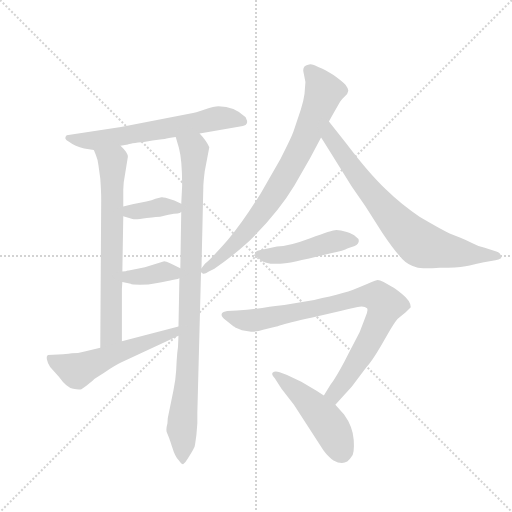
t = 0.00 s
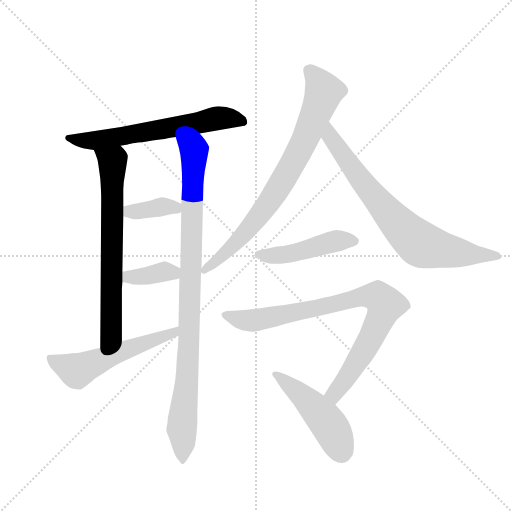
t = 1.76 s
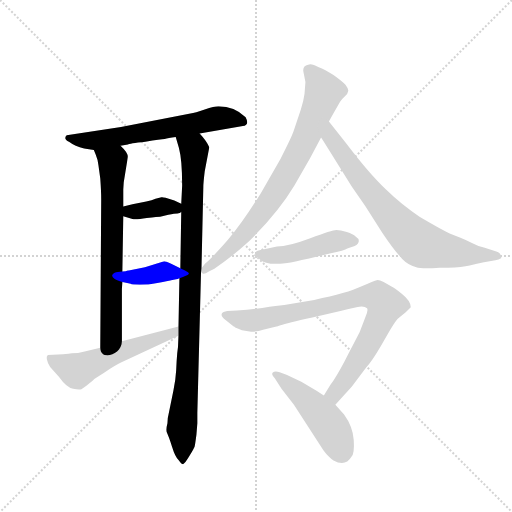
t = 3.53 s
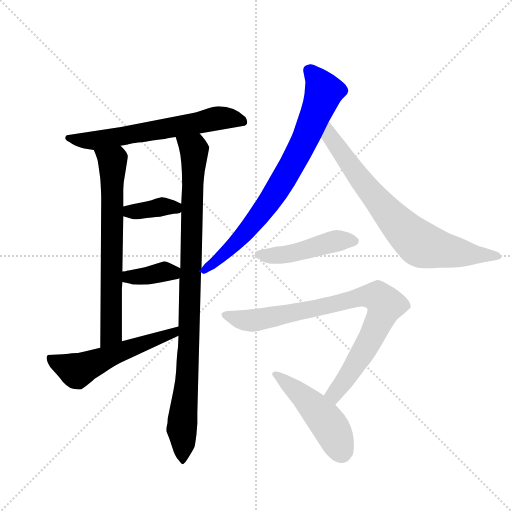
t = 5.29 s
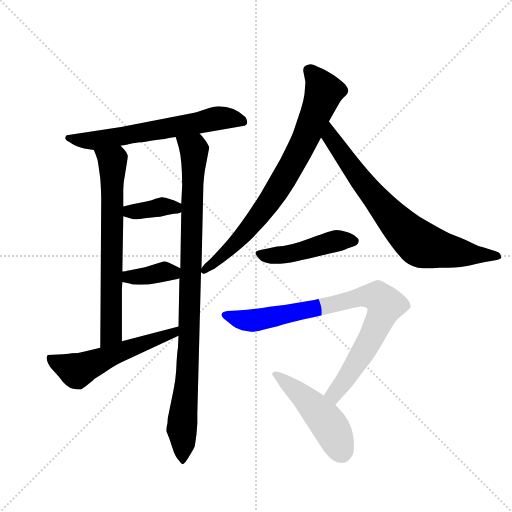
t = 7.05 s
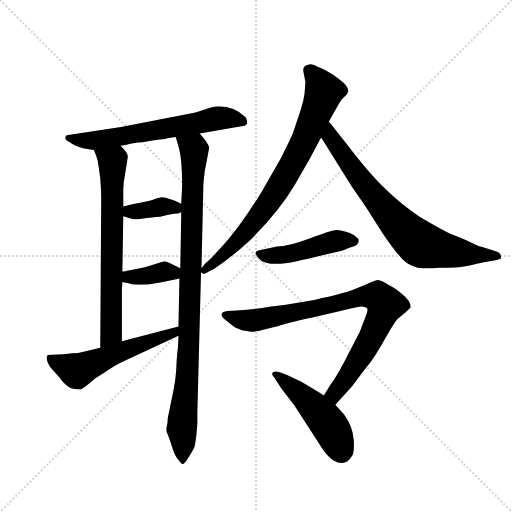
t = 8.82 s

The animated SVG that drew these frames (rendered in a browser with its animation timeline set to each time). Animation: 11 CSS @keyframes rules; one cycle of 8.82 s.

<svg version="1.1" viewBox="0 0 1024 1024" xmlns="http://www.w3.org/2000/svg">
  <g stroke="lightgray" stroke-dasharray="1,1" stroke-width="1" transform="scale(4, 4)">
    <line x1="0" y1="0" x2="256" y2="256"></line>
    <line x1="256" y1="0" x2="0" y2="256"></line>
    <line x1="128" y1="0" x2="128" y2="256"></line>
    <line x1="0" y1="128" x2="256" y2="128"></line>
  </g>
  <g transform="scale(0.92, -0.92) translate(60, -900)">
    <style type="text/css">
      
        @keyframes keyframes0 {
          from {
            stroke: blue;
            stroke-dashoffset: 636;
            stroke-width: 128;
          }
          67% {
            animation-timing-function: step-end;
            stroke: blue;
            stroke-dashoffset: 0;
            stroke-width: 128;
          }
          to {
            stroke: black;
            stroke-width: 1024;
          }
        }
        #make-me-a-hanzi-animation-0 {
          animation: keyframes0 0.767578125s both;
          animation-delay: 0s;
          animation-timing-function: linear;
        }
      
        @keyframes keyframes1 {
          from {
            stroke: blue;
            stroke-dashoffset: 697;
            stroke-width: 128;
          }
          69% {
            animation-timing-function: step-end;
            stroke: blue;
            stroke-dashoffset: 0;
            stroke-width: 128;
          }
          to {
            stroke: black;
            stroke-width: 1024;
          }
        }
        #make-me-a-hanzi-animation-1 {
          animation: keyframes1 0.8172200520833334s both;
          animation-delay: 0.767578125s;
          animation-timing-function: linear;
        }
      
        @keyframes keyframes2 {
          from {
            stroke: blue;
            stroke-dashoffset: 974;
            stroke-width: 128;
          }
          76% {
            animation-timing-function: step-end;
            stroke: blue;
            stroke-dashoffset: 0;
            stroke-width: 128;
          }
          to {
            stroke: black;
            stroke-width: 1024;
          }
        }
        #make-me-a-hanzi-animation-2 {
          animation: keyframes2 1.0426432291666667s both;
          animation-delay: 1.5847981770833335s;
          animation-timing-function: linear;
        }
      
        @keyframes keyframes3 {
          from {
            stroke: blue;
            stroke-dashoffset: 373;
            stroke-width: 128;
          }
          55% {
            animation-timing-function: step-end;
            stroke: blue;
            stroke-dashoffset: 0;
            stroke-width: 128;
          }
          to {
            stroke: black;
            stroke-width: 1024;
          }
        }
        #make-me-a-hanzi-animation-3 {
          animation: keyframes3 0.5535481770833334s both;
          animation-delay: 2.62744140625s;
          animation-timing-function: linear;
        }
      
        @keyframes keyframes4 {
          from {
            stroke: blue;
            stroke-dashoffset: 371;
            stroke-width: 128;
          }
          55% {
            animation-timing-function: step-end;
            stroke: blue;
            stroke-dashoffset: 0;
            stroke-width: 128;
          }
          to {
            stroke: black;
            stroke-width: 1024;
          }
        }
        #make-me-a-hanzi-animation-4 {
          animation: keyframes4 0.5519205729166666s both;
          animation-delay: 3.1809895833333335s;
          animation-timing-function: linear;
        }
      
        @keyframes keyframes5 {
          from {
            stroke: blue;
            stroke-dashoffset: 555;
            stroke-width: 128;
          }
          64% {
            animation-timing-function: step-end;
            stroke: blue;
            stroke-dashoffset: 0;
            stroke-width: 128;
          }
          to {
            stroke: black;
            stroke-width: 1024;
          }
        }
        #make-me-a-hanzi-animation-5 {
          animation: keyframes5 0.70166015625s both;
          animation-delay: 3.73291015625s;
          animation-timing-function: linear;
        }
      
        @keyframes keyframes6 {
          from {
            stroke: blue;
            stroke-dashoffset: 788;
            stroke-width: 128;
          }
          72% {
            animation-timing-function: step-end;
            stroke: blue;
            stroke-dashoffset: 0;
            stroke-width: 128;
          }
          to {
            stroke: black;
            stroke-width: 1024;
          }
        }
        #make-me-a-hanzi-animation-6 {
          animation: keyframes6 0.8912760416666666s both;
          animation-delay: 4.4345703125s;
          animation-timing-function: linear;
        }
      
        @keyframes keyframes7 {
          from {
            stroke: blue;
            stroke-dashoffset: 768;
            stroke-width: 128;
          }
          71% {
            animation-timing-function: step-end;
            stroke: blue;
            stroke-dashoffset: 0;
            stroke-width: 128;
          }
          to {
            stroke: black;
            stroke-width: 1024;
          }
        }
        #make-me-a-hanzi-animation-7 {
          animation: keyframes7 0.875s both;
          animation-delay: 5.325846354166667s;
          animation-timing-function: linear;
        }
      
        @keyframes keyframes8 {
          from {
            stroke: blue;
            stroke-dashoffset: 464;
            stroke-width: 128;
          }
          60% {
            animation-timing-function: step-end;
            stroke: blue;
            stroke-dashoffset: 0;
            stroke-width: 128;
          }
          to {
            stroke: black;
            stroke-width: 1024;
          }
        }
        #make-me-a-hanzi-animation-8 {
          animation: keyframes8 0.6276041666666666s both;
          animation-delay: 6.200846354166667s;
          animation-timing-function: linear;
        }
      
        @keyframes keyframes9 {
          from {
            stroke: blue;
            stroke-dashoffset: 854;
            stroke-width: 128;
          }
          74% {
            animation-timing-function: step-end;
            stroke: blue;
            stroke-dashoffset: 0;
            stroke-width: 128;
          }
          to {
            stroke: black;
            stroke-width: 1024;
          }
        }
        #make-me-a-hanzi-animation-9 {
          animation: keyframes9 0.9449869791666666s both;
          animation-delay: 6.828450520833334s;
          animation-timing-function: linear;
        }
      
        @keyframes keyframes10 {
          from {
            stroke: blue;
            stroke-dashoffset: 480;
            stroke-width: 128;
          }
          61% {
            animation-timing-function: step-end;
            stroke: blue;
            stroke-dashoffset: 0;
            stroke-width: 128;
          }
          to {
            stroke: black;
            stroke-width: 1024;
          }
        }
        #make-me-a-hanzi-animation-10 {
          animation: keyframes10 0.640625s both;
          animation-delay: 7.773437500000001s;
          animation-timing-function: linear;
        }
      
    </style>
    
      <path d="M 374 610 L 468 626 Q 483 628 474 645 Q 450 669 415 669 Q 406 669 385 662 Q 364 655 354 653 L 203 624 L 85 606 Q 77 598 90 592 Q 103 582 123 577 L 144 574 L 202 583 L 218 586 Q 220 588 256 592 Q 290 598 298 598 Q 305 600 322 602 L 374 610 Z" fill="lightgray"></path>
    
      <path d="M 144 574 L 148 564 Q 153 552 154 541 L 158 512 Q 160 484 160 467 L 158 144 C 158 114 205 128 205 158 L 205 272 L 206 287 L 206 310 L 208 430 L 208 451 L 208 488 L 209 504 L 218 559 Q 218 568 202 583 C 181 605 133 602 144 574 Z" fill="lightgray"></path>
    
      <path d="M 378 317 L 382 493 Q 382 502 385 527 L 395 580 Q 389 594 374 610 C 355 633 314 631 322 602 L 329 578 Q 336 552 336 497 L 334 457 L 334 439 L 332 317 L 330 295 L 328 190 L 328 170 L 327 146 Q 325 133 324 115 L 323 95 Q 322 76 317 51 L 308 7 Q 304 -9 304 -20 Q 300 -35 303 -41 Q 306 -47 314 -71 Q 321 -94 329 -101 Q 334 -109 338 -109 Q 342 -108 352 -91 Q 362 -74 363 -71 Q 364 -68 367 -45 L 369 -20 L 369 2 L 377 308 L 378 317 Z" fill="lightgray"></path>
    
      <path d="M 334 457 L 319 464 L 300 470 Q 292 472 291 471 L 278 468 Q 271 464 258 462 L 228 456 L 208 451 C 179 444 179 439 208 430 L 228 424 Q 234 422 259 426 Q 284 429 288 429 L 306 433 Q 320 436 326 436 Q 331 436 334 439 C 351 449 351 449 334 457 Z" fill="lightgray"></path>
    
      <path d="M 332 317 L 311 327 Q 300 332 297 332 L 255 319 L 220 312 L 218 312 Q 214 310 206 310 C 176 309 177 294 206 287 L 224 283 Q 226 281 244 281 Q 262 281 282 285 L 294 287 Q 296 288 299 288 L 310 290 L 312 291 L 323 293 Q 326 293 330 295 C 357 305 357 305 332 317 Z" fill="lightgray"></path>
    
      <path d="M 158 144 L 124 136 Q 109 132 96 132 L 89 131 L 77 130 L 44 128 Q 37 122 49 102 L 68 81 Q 85 57 99 55 Q 112 52 117 54 L 127 61 Q 144 74 145 76 L 168 91 Q 192 107 203 112 L 328 170 C 355 183 357 198 328 190 L 205 158 L 158 144 Z" fill="lightgray"></path>
    
      <path d="M 655 636 L 665 654 L 679 678 Q 685 687 691 692 Q 696 696 697 702 Q 698 707 691 716 Q 683 724 665 737 Q 646 749 633 754 Q 618 762 612 760 Q 596 758 600 742 L 604 722 L 602 696 Q 600 680 594 662 L 578 614 Q 573 600 550 555 L 507 480 Q 468 417 435 378 Q 401 339 386 327 L 378 317 C 370 308 370 308 377 308 L 380 306 Q 383 302 394 310 L 406 316 Q 446 343 482 376 Q 546 440 580 497 L 614 556 L 638 601 L 655 636 Z" fill="lightgray"></path>
    
      <path d="M 896 318 L 914 318 Q 945 319 961 323 Q 977 327 992 330 L 1017 334 Q 1025 336 1028 338 Q 1031 339 1029 342 Q 1029 350 1019 353 L 992 362 Q 979 365 966 372 Q 953 378 941 383 L 923 390 Q 903 399 852 429 Q 814 454 778 489 Q 742 523 692 589 L 655 636 C 636 660 622 626 638 601 L 644 592 L 705 494 L 734 452 L 771 394 Q 794 360 805 348 Q 822 326 837 322 Q 850 316 864 317 Q 878 317 880 317 L 896 318 Z" fill="lightgray"></path>
    
      <path d="M 504 356 Q 487 353 505 336 Q 523 319 585 332 Q 610 338 612 338 L 657 349 Q 690 356 695 360 L 711 365 Q 720 370 720 376 Q 720 382 713 386 Q 708 391 694 395.5 Q 680 400 671 400 Q 662 400 614.5 382 Q 567 364 542 364 L 522 360 L 504 356 Z" fill="lightgray"></path>
    
      <path d="M 669 20 L 705 60 L 736 101 Q 750 117 768 148 L 789 184 Q 801 205 808 210 L 822 221 L 833 232 Q 833 246 814 261 Q 795 276 793 276 L 774 287 Q 764 292 759 291 Q 754 290 725 277 Q 696 263 623 248 L 558 237 Q 555 237 526 233 Q 497 228 455 225 L 434 224 Q 426 222 425 221 Q 416 215 431 204 L 448 190 L 449 190 Q 451 187 454 187 L 466 182 L 486 179 Q 500 179 512 183 L 541 190 Q 542 190 550 193 Q 563 198 619 210 L 680 224 Q 698 228 715 232 Q 731 236 738 230 Q 741 225 734 210 L 722 178 L 698 132 Q 679 94 665 73 L 658 63 L 644 40 C 628 14 649 -2 669 20 Z" fill="lightgray"></path>
    
      <path d="M 644 40 L 629 50 L 595 70 L 564 85 L 548 91 Q 537 94 533 90 Q 529 86 537 78 L 552 55 L 579 20 L 643 -79 Q 655 -95 665 -101 Q 691 -115 704 -93 Q 711 -86 709 -56.5 Q 707 -27 688 -1 L 669 20 L 644 40 Z" fill="lightgray"></path>
    
    
      <clipPath id="make-me-a-hanzi-clip-0">
        <path d="M 374 610 L 468 626 Q 483 628 474 645 Q 450 669 415 669 Q 406 669 385 662 Q 364 655 354 653 L 203 624 L 85 606 Q 77 598 90 592 Q 103 582 123 577 L 144 574 L 202 583 L 218 586 Q 220 588 256 592 Q 290 598 298 598 Q 305 600 322 602 L 374 610 Z"></path>
      </clipPath>
      <path clip-path="url(#make-me-a-hanzi-clip-0)" d="M 93 601 L 148 595 L 421 644 L 468 637" fill="none" id="make-me-a-hanzi-animation-0" stroke-dasharray="508 1016" stroke-linecap="round"></path>
    
      <clipPath id="make-me-a-hanzi-clip-1">
        <path d="M 144 574 L 148 564 Q 153 552 154 541 L 158 512 Q 160 484 160 467 L 158 144 C 158 114 205 128 205 158 L 205 272 L 206 287 L 206 310 L 208 430 L 208 451 L 208 488 L 209 504 L 218 559 Q 218 568 202 583 C 181 605 133 602 144 574 Z"></path>
      </clipPath>
      <path clip-path="url(#make-me-a-hanzi-clip-1)" d="M 152 571 L 185 543 L 182 179 L 162 152" fill="none" id="make-me-a-hanzi-animation-1" stroke-dasharray="569 1138" stroke-linecap="round"></path>
    
      <clipPath id="make-me-a-hanzi-clip-2">
        <path d="M 378 317 L 382 493 Q 382 502 385 527 L 395 580 Q 389 594 374 610 C 355 633 314 631 322 602 L 329 578 Q 336 552 336 497 L 334 457 L 334 439 L 332 317 L 330 295 L 328 190 L 328 170 L 327 146 Q 325 133 324 115 L 323 95 Q 322 76 317 51 L 308 7 Q 304 -9 304 -20 Q 300 -35 303 -41 Q 306 -47 314 -71 Q 321 -94 329 -101 Q 334 -109 338 -109 Q 342 -108 352 -91 Q 362 -74 363 -71 Q 364 -68 367 -45 L 369 -20 L 369 2 L 377 308 L 378 317 Z"></path>
      </clipPath>
      <path clip-path="url(#make-me-a-hanzi-clip-2)" d="M 329 598 L 362 575 L 351 148 L 335 -32 L 336 -102" fill="none" id="make-me-a-hanzi-animation-2" stroke-dasharray="846 1692" stroke-linecap="round"></path>
    
      <clipPath id="make-me-a-hanzi-clip-3">
        <path d="M 334 457 L 319 464 L 300 470 Q 292 472 291 471 L 278 468 Q 271 464 258 462 L 228 456 L 208 451 C 179 444 179 439 208 430 L 228 424 Q 234 422 259 426 Q 284 429 288 429 L 306 433 Q 320 436 326 436 Q 331 436 334 439 C 351 449 351 449 334 457 Z"></path>
      </clipPath>
      <path clip-path="url(#make-me-a-hanzi-clip-3)" d="M 215 446 L 222 440 L 247 440 L 299 451 L 328 444" fill="none" id="make-me-a-hanzi-animation-3" stroke-dasharray="245 490" stroke-linecap="round"></path>
    
      <clipPath id="make-me-a-hanzi-clip-4">
        <path d="M 332 317 L 311 327 Q 300 332 297 332 L 255 319 L 220 312 L 218 312 Q 214 310 206 310 C 176 309 177 294 206 287 L 224 283 Q 226 281 244 281 Q 262 281 282 285 L 294 287 Q 296 288 299 288 L 310 290 L 312 291 L 323 293 Q 326 293 330 295 C 357 305 357 305 332 317 Z"></path>
      </clipPath>
      <path clip-path="url(#make-me-a-hanzi-clip-4)" d="M 212 293 L 296 310 L 324 301" fill="none" id="make-me-a-hanzi-animation-4" stroke-dasharray="243 486" stroke-linecap="round"></path>
    
      <clipPath id="make-me-a-hanzi-clip-5">
        <path d="M 158 144 L 124 136 Q 109 132 96 132 L 89 131 L 77 130 L 44 128 Q 37 122 49 102 L 68 81 Q 85 57 99 55 Q 112 52 117 54 L 127 61 Q 144 74 145 76 L 168 91 Q 192 107 203 112 L 328 170 C 355 183 357 198 328 190 L 205 158 L 158 144 Z"></path>
      </clipPath>
      <path clip-path="url(#make-me-a-hanzi-clip-5)" d="M 50 122 L 68 109 L 111 95 L 182 128 L 317 175 L 321 185" fill="none" id="make-me-a-hanzi-animation-5" stroke-dasharray="427 854" stroke-linecap="round"></path>
    
      <clipPath id="make-me-a-hanzi-clip-6">
        <path d="M 655 636 L 665 654 L 679 678 Q 685 687 691 692 Q 696 696 697 702 Q 698 707 691 716 Q 683 724 665 737 Q 646 749 633 754 Q 618 762 612 760 Q 596 758 600 742 L 604 722 L 602 696 Q 600 680 594 662 L 578 614 Q 573 600 550 555 L 507 480 Q 468 417 435 378 Q 401 339 386 327 L 378 317 C 370 308 370 308 377 308 L 380 306 Q 383 302 394 310 L 406 316 Q 446 343 482 376 Q 546 440 580 497 L 614 556 L 638 601 L 655 636 Z"></path>
      </clipPath>
      <path clip-path="url(#make-me-a-hanzi-clip-6)" d="M 611 747 L 634 722 L 642 692 L 574 540 L 486 409 L 446 365 L 382 312" fill="none" id="make-me-a-hanzi-animation-6" stroke-dasharray="660 1320" stroke-linecap="round"></path>
    
      <clipPath id="make-me-a-hanzi-clip-7">
        <path d="M 896 318 L 914 318 Q 945 319 961 323 Q 977 327 992 330 L 1017 334 Q 1025 336 1028 338 Q 1031 339 1029 342 Q 1029 350 1019 353 L 992 362 Q 979 365 966 372 Q 953 378 941 383 L 923 390 Q 903 399 852 429 Q 814 454 778 489 Q 742 523 692 589 L 655 636 C 636 660 622 626 638 601 L 644 592 L 705 494 L 734 452 L 771 394 Q 794 360 805 348 Q 822 326 837 322 Q 850 316 864 317 Q 878 317 880 317 L 896 318 Z"></path>
      </clipPath>
      <path clip-path="url(#make-me-a-hanzi-clip-7)" d="M 657 628 L 659 603 L 713 524 L 799 420 L 853 370 L 938 350 L 1019 343 L 1024 348 L 1024 341" fill="none" id="make-me-a-hanzi-animation-7" stroke-dasharray="640 1280" stroke-linecap="round"></path>
    
      <clipPath id="make-me-a-hanzi-clip-8">
        <path d="M 504 356 Q 487 353 505 336 Q 523 319 585 332 Q 610 338 612 338 L 657 349 Q 690 356 695 360 L 711 365 Q 720 370 720 376 Q 720 382 713 386 Q 708 391 694 395.5 Q 680 400 671 400 Q 662 400 614.5 382 Q 567 364 542 364 L 522 360 L 504 356 Z"></path>
      </clipPath>
      <path clip-path="url(#make-me-a-hanzi-clip-8)" d="M 505 346 L 555 345 L 665 375 L 709 376" fill="none" id="make-me-a-hanzi-animation-8" stroke-dasharray="336 672" stroke-linecap="round"></path>
    
      <clipPath id="make-me-a-hanzi-clip-9">
        <path d="M 669 20 L 705 60 L 736 101 Q 750 117 768 148 L 789 184 Q 801 205 808 210 L 822 221 L 833 232 Q 833 246 814 261 Q 795 276 793 276 L 774 287 Q 764 292 759 291 Q 754 290 725 277 Q 696 263 623 248 L 558 237 Q 555 237 526 233 Q 497 228 455 225 L 434 224 Q 426 222 425 221 Q 416 215 431 204 L 448 190 L 449 190 Q 451 187 454 187 L 466 182 L 486 179 Q 500 179 512 183 L 541 190 Q 542 190 550 193 Q 563 198 619 210 L 680 224 Q 698 228 715 232 Q 731 236 738 230 Q 741 225 734 210 L 722 178 L 698 132 Q 679 94 665 73 L 658 63 L 644 40 C 628 14 649 -2 669 20 Z"></path>
      </clipPath>
      <path clip-path="url(#make-me-a-hanzi-clip-9)" d="M 432 214 L 491 203 L 729 255 L 762 255 L 778 236 L 772 220 L 727 130 L 669 47 L 669 29" fill="none" id="make-me-a-hanzi-animation-9" stroke-dasharray="726 1452" stroke-linecap="round"></path>
    
      <clipPath id="make-me-a-hanzi-clip-10">
        <path d="M 644 40 L 629 50 L 595 70 L 564 85 L 548 91 Q 537 94 533 90 Q 529 86 537 78 L 552 55 L 579 20 L 643 -79 Q 655 -95 665 -101 Q 691 -115 704 -93 Q 711 -86 709 -56.5 Q 707 -27 688 -1 L 669 20 L 644 40 Z"></path>
      </clipPath>
      <path clip-path="url(#make-me-a-hanzi-clip-10)" d="M 541 86 L 641 -6 L 659 -29 L 683 -83" fill="none" id="make-me-a-hanzi-animation-10" stroke-dasharray="352 704" stroke-linecap="round"></path>
    
  </g>
</svg>
